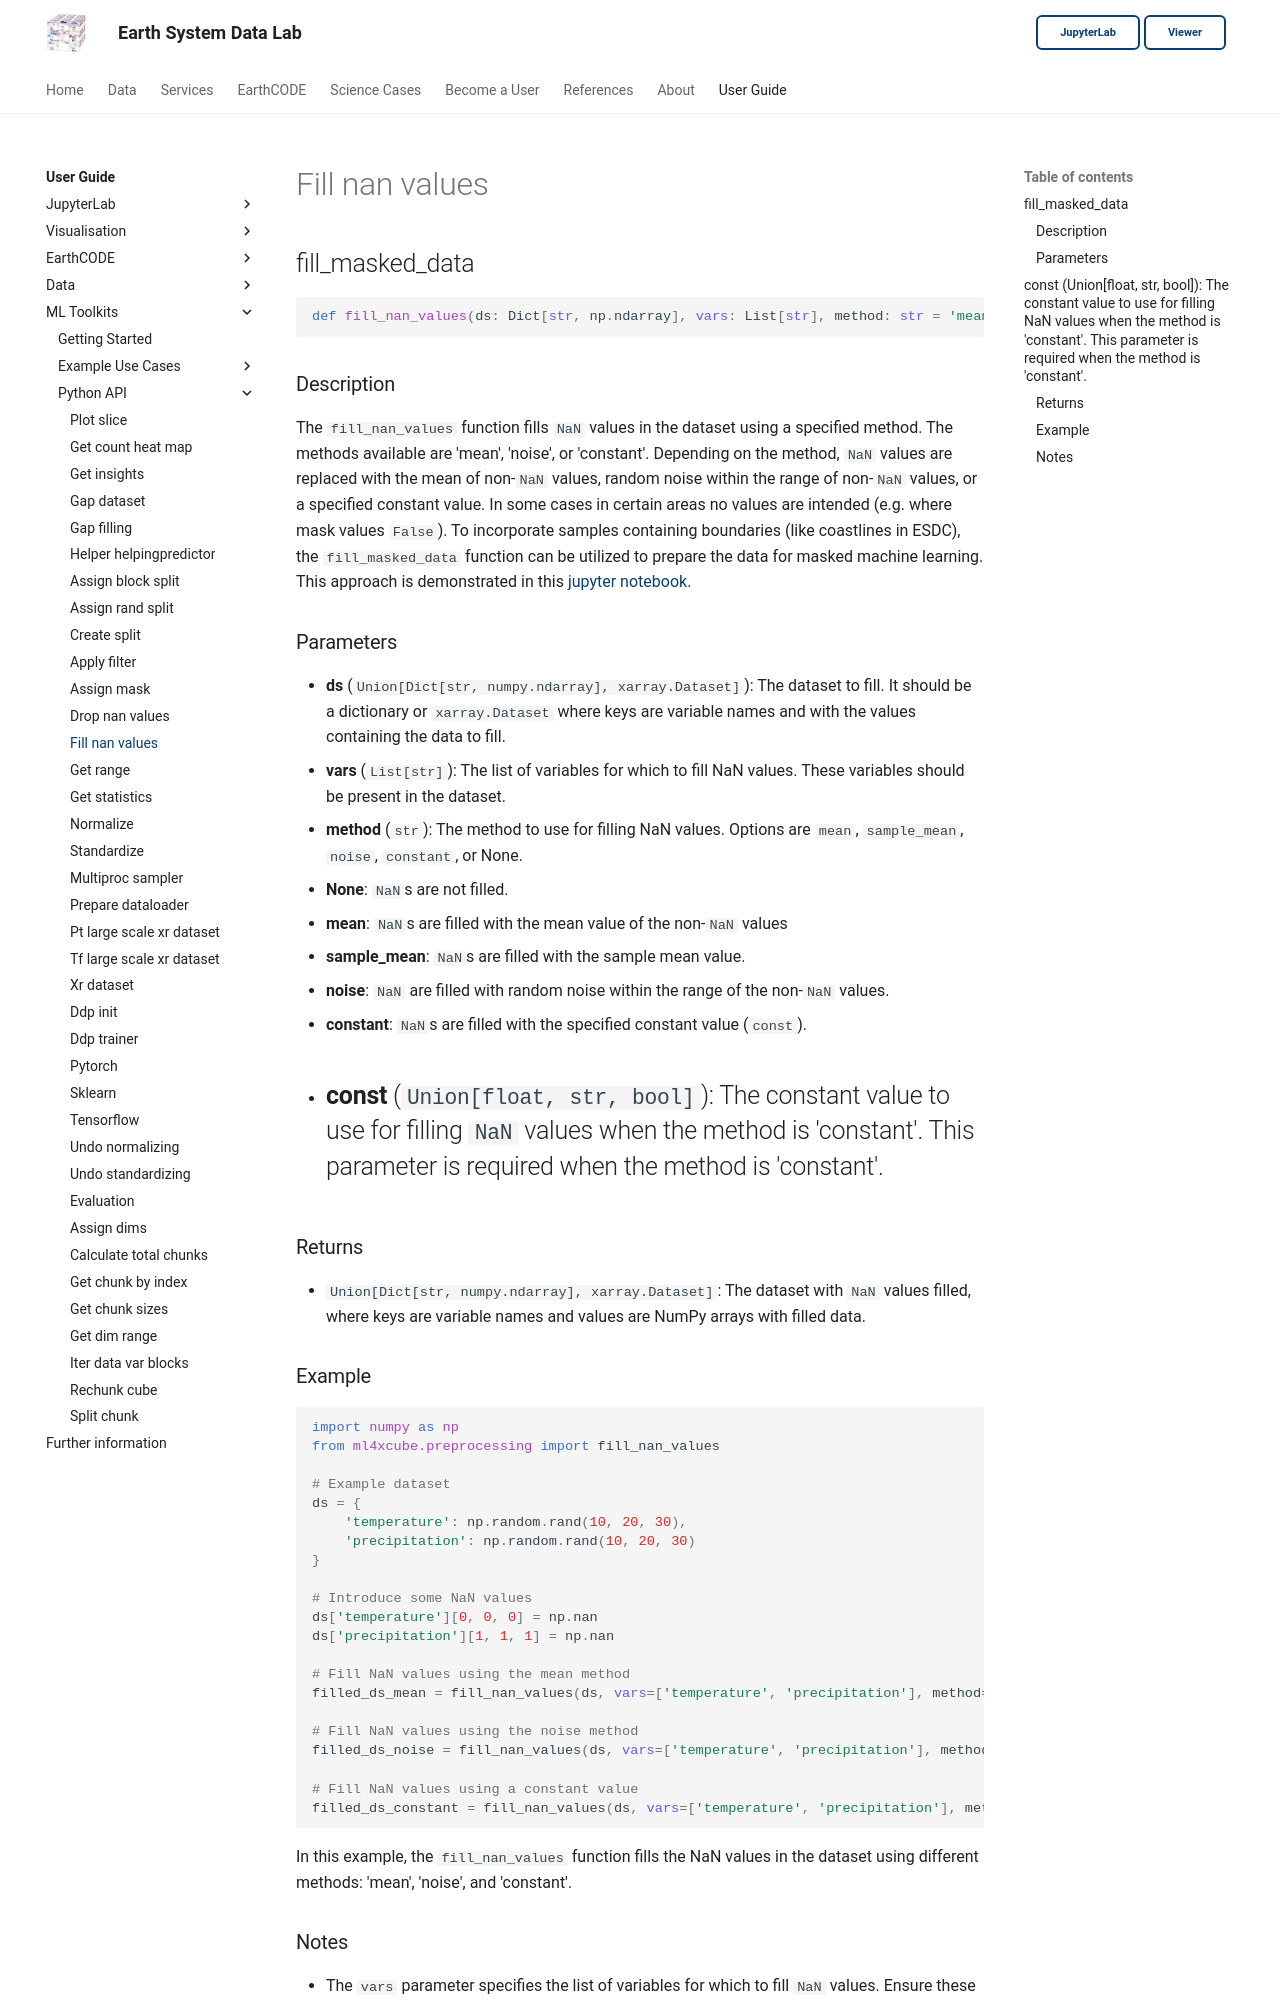

repository: deepesdl/deepesdl-doc · page: ml-toolkit/api-reference/5-preprocessing/fill-nan-values/index.html · generator: mkdocs

## fill_masked_data

```python
def fill_nan_values(ds: Dict[str, np.ndarray], vars: List[str], method: str = 'mean', const: Union[float, str, bool] = None) ->  Union[Dict[str, np.ndarray], xr.Dataset]
```

### Description

The `fill_nan_values` function fills `NaN` values in the dataset using a specified method. The methods available are 'mean', 'noise', or 'constant'. Depending on the method, `NaN` values are replaced with the mean of non-`NaN` values, random noise within the range of non-`NaN` values, or a specified constant value.
In some cases in certain areas no values are intended (e.g. where mask values `False`). To incorporate samples containing boundaries (like coastlines in ESDC), the `fill_masked_data` function can be utilized to prepare the data for masked machine learning. This approach is demonstrated in this [jupyter notebook](https://github.com/deepesdl/ML-Toolkits/blob/master/Examples/use_case_lst_at_pytorch_mlflow.ipynb).

### Parameters

- **ds** (`Union[Dict[str, numpy.ndarray], xarray.Dataset]`): The dataset to fill. It should be a dictionary or `xarray.Dataset` where keys are variable names and with the values containing the data to fill.
- **vars** (`List[str]`): The list of variables for which to fill NaN values. These variables should be present in the dataset.
- **method** (`str`): The method to use for filling NaN values. Options are `mean`, `sample_mean`, `noise`, `constant`, or None.
  - **None**: `NaN`s are not filled.
  - **mean**: `NaN`s are filled with the mean value of the non-`NaN` values
  - **sample_mean**: `NaN`s are filled with the sample mean value.
  - **noise**: `NaN` are filled with random noise within the range of the non-`NaN` values.
  - **constant**: `NaN`s are filled with the specified constant value (`const`).
- **const** (`Union[float, str, bool]`): The constant value to use for filling `NaN` values when the method is 'constant'. This parameter is required when the method is 'constant'.
-

### Returns

- ` Union[Dict[str, numpy.ndarray], xarray.Dataset]`: The dataset with `NaN` values filled, where keys are variable names and values are NumPy arrays with filled data.

### Example

```python
import numpy as np
from ml4xcube.preprocessing import fill_nan_values

# Example dataset
ds = {
    'temperature': np.random.rand(10, 20, 30),
    'precipitation': np.random.rand(10, 20, 30)
}

# Introduce some NaN values
ds['temperature'][0, 0, 0] = np.nan
ds['precipitation'][1, 1, 1] = np.nan

# Fill NaN values using the mean method
filled_ds_mean = fill_nan_values(ds, vars=['temperature', 'precipitation'], method='mean')

# Fill NaN values using the noise method
filled_ds_noise = fill_nan_values(ds, vars=['temperature', 'precipitation'], method='noise')

# Fill NaN values using a constant value
filled_ds_constant = fill_nan_values(ds, vars=['temperature', 'precipitation'], method='constant', const=0.0)


```

In this example, the `fill_nan_values` function fills the NaN values in the dataset using different methods: 'mean', 'noise', and 'constant'.
